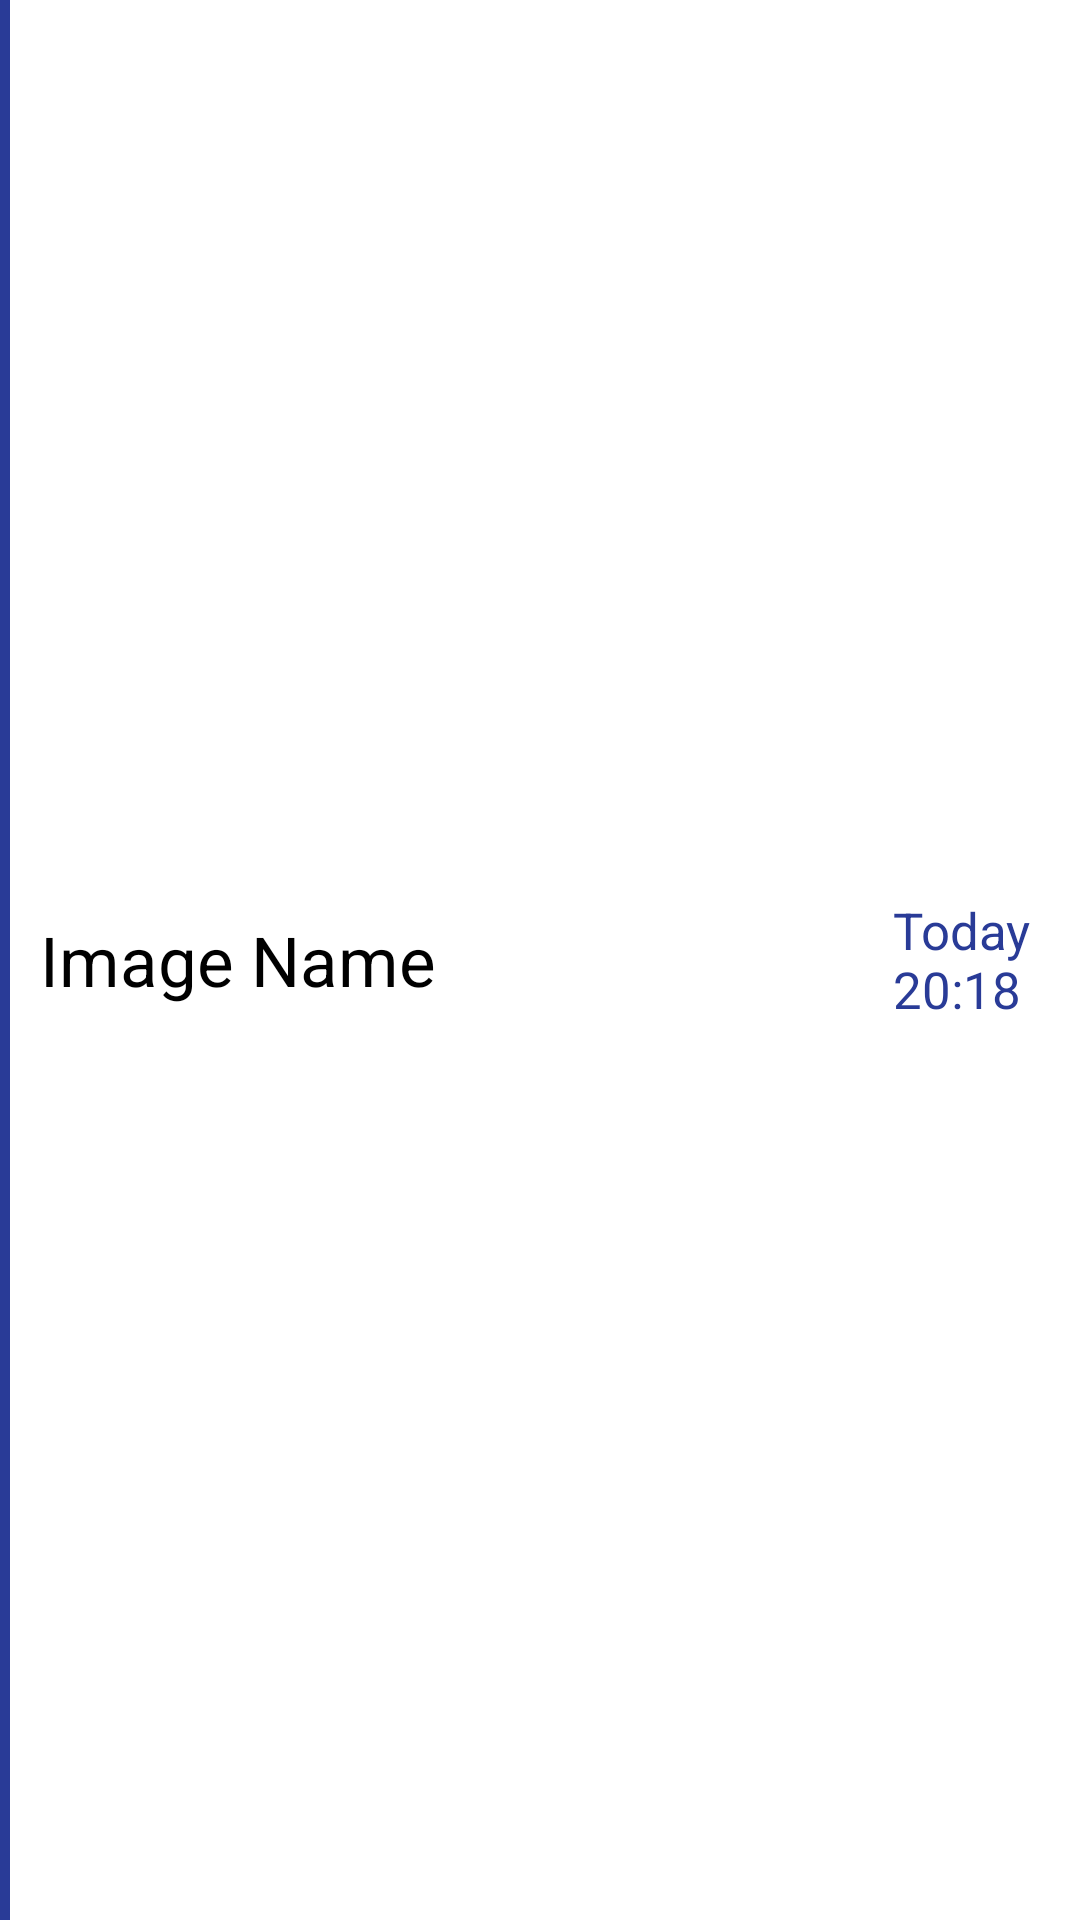

Produce the Android XML layout that renders to this screen, including the resource entries it uses.
<!-- AndroidManifest.xml: application theme Theme.FirebaseImageRecognitionThroughML -->
<!-- res/layout/layout_updated_image_list.xml -->
<?xml version="1.0" encoding="utf-8"?>
<LinearLayout
    xmlns:android="http://schemas.android.com/apk/res/android"
    android:layout_width="match_parent"
    android:layout_height="wrap_content"
    android:orientation="horizontal"
    android:weightSum="100"
    android:background="@color/purple_200"
    android:gravity="center_vertical">
    <View
        android:layout_width="0dp"
        android:layout_height="match_parent"
        android:layout_weight="1"
        android:background="@color/purple_500"
        />
    <TextView
        android:id="@+id/image_title"
        android:layout_width="0dp"
        android:layout_height="wrap_content"
        android:layout_weight="75"
        android:textSize="23sp"
        android:lines="1"
        android:text="Image Name"
        android:padding="10dp"
        android:textColor="#000000"
        />
    <View
        android:layout_width="0dp"
        android:layout_height="match_parent"
        android:layout_weight="4"
        />
    <TextView
        android:id="@+id/image_timestamp"
        android:layout_width="0dp"
        android:layout_height="wrap_content"
        android:layout_weight="20"
        android:textSize="17sp"
        android:text="Today 20:18"
        android:padding="10dp"
        android:textColor="@color/purple_700"
        />
</LinearLayout>
<!-- resources referenced by this layout -->
<resources>
  <color name="purple_200">#FFFFFF</color>
  <color name="purple_500">#293b97</color>
  <color name="purple_700">#293b97</color>
  <style name="Theme.FirebaseImageRecognitionThroughML" parent="Theme.AppCompat.Light.NoActionBar">
          <item name="colorPrimary">@color/purple_200</item>
          <item name="colorPrimaryVariant">@color/purple_700</item>
          <item name="colorOnPrimary">@color/white</item>
          <item name="android:textColorSecondary">@color/black</item>
      </style>
  <color name="white">#FFFFFFFF</color>
  <!-- not gathered from this repository: default colours our renderer supplied (Android Studio template values) -->
  <color name="black">#FF000000</color>
</resources>
